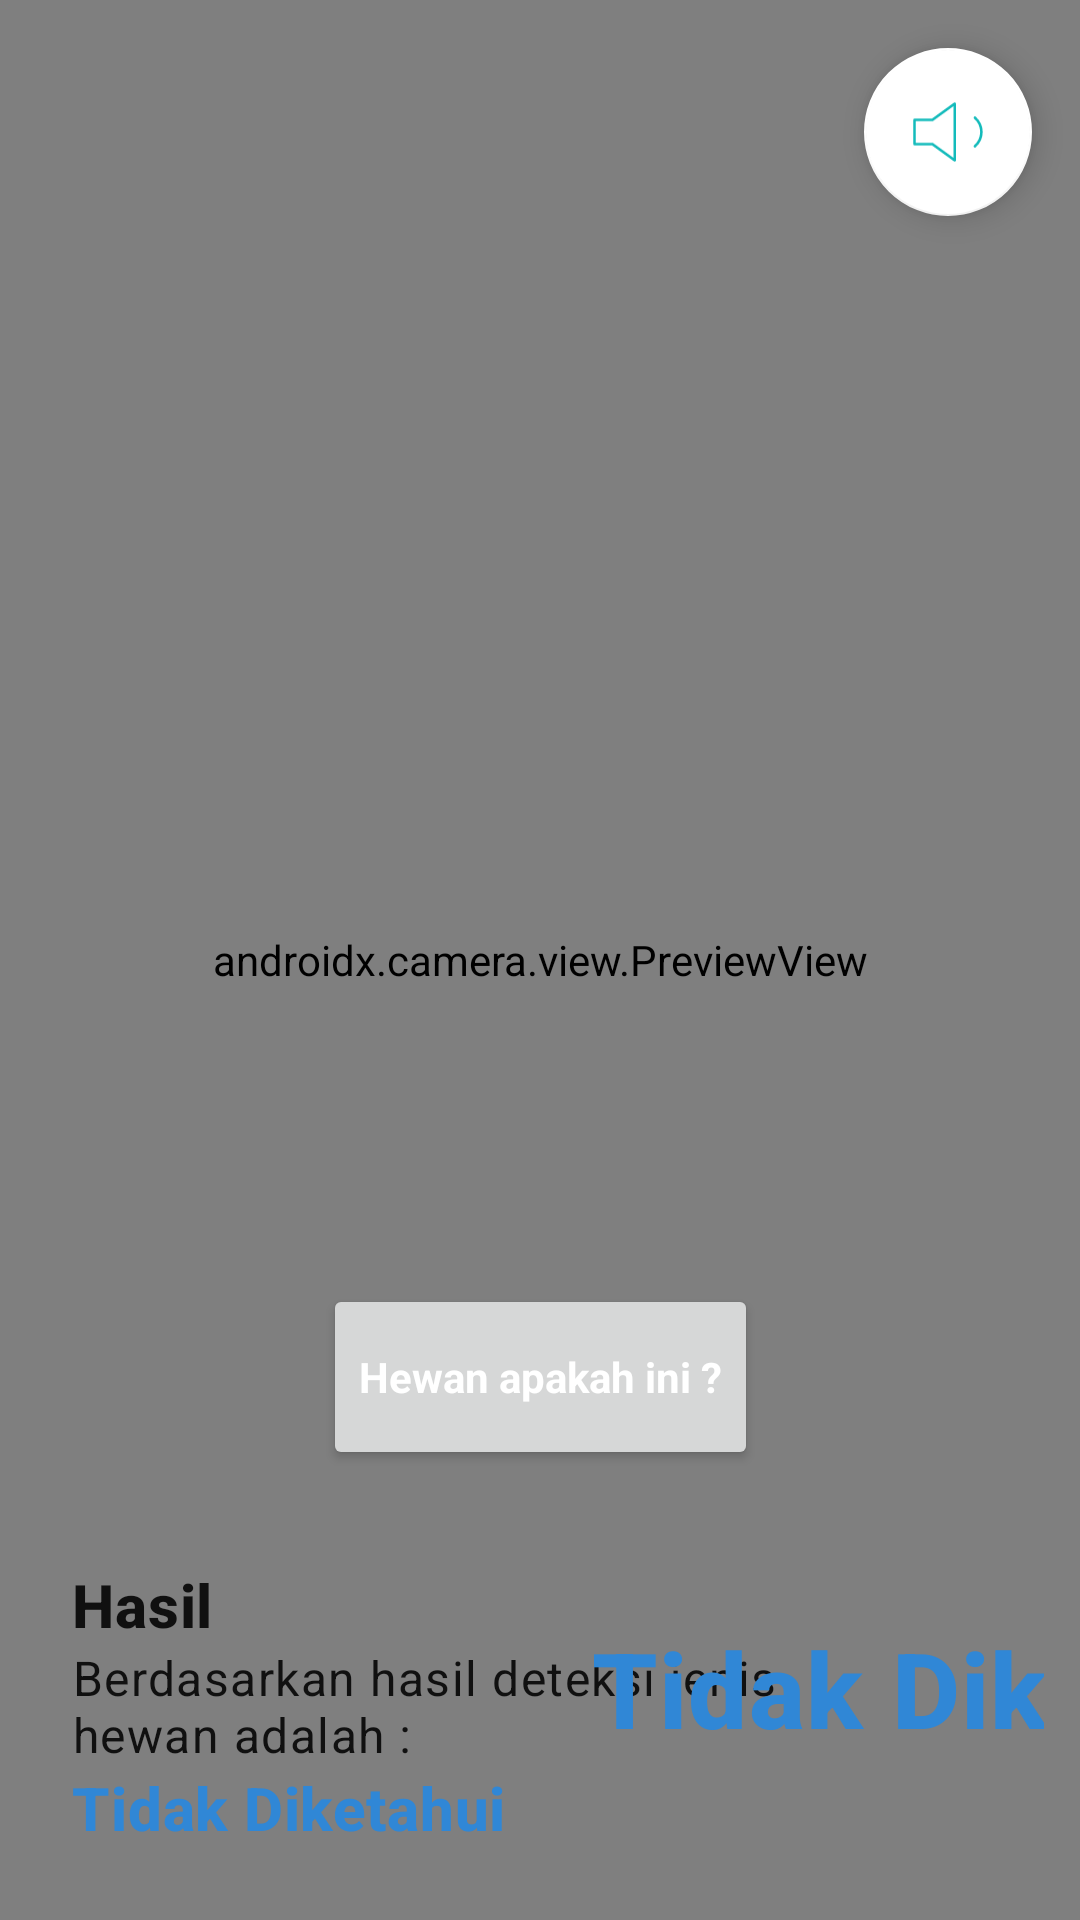

Here is an Android app screen rendered from its layout file. Give the layout XML and the strings, colors and styles it references.
<!-- AndroidManifest.xml: application theme Theme.ProyekAkhirApps -->
<!-- res/layout/fragment_lens.xml -->
<?xml version="1.0" encoding="utf-8"?>
<androidx.constraintlayout.widget.ConstraintLayout xmlns:android="http://schemas.android.com/apk/res/android"
    xmlns:app="http://schemas.android.com/apk/res-auto"
    xmlns:tools="http://schemas.android.com/tools"
    android:layout_width="match_parent"
    android:layout_height="match_parent"
    tools:context=".ui.lens.LensFragment">


    <com.ortiz.touchview.TouchImageView
        android:id="@+id/preview_image"
        android:layout_width="match_parent"
        android:layout_height="match_parent"
        android:scaleType="centerCrop"
        app:layout_constraintBottom_toTopOf="@+id/layout_result"
        app:layout_constraintEnd_toEndOf="parent"
        app:layout_constraintStart_toStartOf="parent"
        app:layout_constraintTop_toTopOf="parent"
        tools:ignore="SpeakableTextPresentCheck" />

    <androidx.camera.view.PreviewView
        android:id="@+id/camera_view"
        android:layout_width="match_parent"
        android:layout_height="match_parent"
        app:layout_constraintBottom_toTopOf="@+id/layout_result"
        app:layout_constraintEnd_toEndOf="parent"
        app:layout_constraintStart_toStartOf="parent"
        app:layout_constraintTop_toTopOf="parent" />

    <Button
        android:id="@+id/btn_upload"
        android:layout_width="wrap_content"
        android:layout_height="62dp"
        android:layout_marginBottom="150dp"
        android:text="@string/check_now"
        android:textAppearance="@style/TextAppearance.AppCompat.Small"
        android:textColor="@color/white"
        android:textStyle="bold"
        app:layout_constraintBottom_toBottomOf="parent"
        app:layout_constraintEnd_toEndOf="parent"
        app:layout_constraintStart_toStartOf="parent" />


    <TextView
        android:id="@+id/tv_progress"
        android:layout_width="wrap_content"
        android:layout_height="wrap_content"
        android:text="Please Wait"
        android:textColor="@color/white"
        android:textSize="16sp"
        android:visibility="invisible"
        app:layout_constraintEnd_toEndOf="@+id/progressBar"
        app:layout_constraintStart_toStartOf="@+id/progressBar"
        app:layout_constraintTop_toBottomOf="@+id/progressBar" />

    <ProgressBar
        android:id="@+id/progressBar"
        style="?android:attr/progressBarStyleLarge"
        android:layout_width="wrap_content"
        android:layout_height="wrap_content"
        android:layout_marginTop="4dp"
        android:visibility="invisible"
        app:layout_constraintBottom_toBottomOf="parent"
        app:layout_constraintEnd_toEndOf="parent"
        app:layout_constraintStart_toStartOf="parent"
        app:layout_constraintTop_toTopOf="parent"
        app:layout_constraintVertical_bias="0.38" />


    <androidx.constraintlayout.widget.ConstraintLayout
        android:id="@+id/layout_result"
        android:layout_width="match_parent"
        android:layout_height="wrap_content"
        android:background="@drawable/bg_layout"
        android:paddingTop="12dp"
        android:paddingHorizontal="12dp"
        android:paddingBottom="24dp"
        android:visibility="visible"
        app:layout_constraintBottom_toBottomOf="parent"
        app:layout_constraintEnd_toEndOf="parent"
        app:layout_constraintStart_toStartOf="parent">

        <TextView
            android:id="@+id/textView4"
            android:layout_width="wrap_content"
            android:layout_height="wrap_content"
            android:layout_marginStart="12dp"
            android:layout_marginTop="12dp"
            android:text="@string/your_result"
            android:textAppearance="@style/TextAppearance.MaterialComponents.Headline6"
            android:textStyle="bold"
            app:layout_constraintStart_toStartOf="parent"
            app:layout_constraintTop_toTopOf="parent" />


        <TextView
            android:id="@+id/textView5"
            android:layout_width="250dp"
            android:layout_height="wrap_content"
            android:text="@string/textResult"
            android:textAppearance="@style/TextAppearance.MaterialComponents.Body1"
            app:layout_constraintStart_toStartOf="@+id/textView4"
            app:layout_constraintTop_toBottomOf="@+id/textView4" />

        <TextView
            android:id="@+id/tv_result_ras"
            android:layout_width="wrap_content"
            android:layout_height="wrap_content"
            android:textAppearance="@style/TextAppearance.MaterialComponents.Headline6"
            android:textColor="#3087D6"
            android:textStyle="bold"
            android:text="@string/unknown"
            app:layout_constraintStart_toStartOf="@+id/textView5"
            app:layout_constraintTop_toBottomOf="@+id/textView5"
            tools:text="Kucing" />

        <TextView
            android:id="@+id/tv_predicted"
            android:layout_width="wrap_content"
            android:layout_height="wrap_content"
            android:text="@string/unknown"
            android:textAppearance="@style/TextAppearance.MaterialComponents.Headline6"
            android:textColor="#3087D6"
            android:textStyle="bold"
            android:textSize="35dp"
            android:layout_marginStart="25dp"
            app:layout_constraintBottom_toBottomOf="parent"
            app:layout_constraintEnd_toEndOf="parent"
            app:layout_constraintStart_toEndOf="@+id/textView5"
            app:layout_constraintTop_toTopOf="parent"
            tools:text="90%" />


    </androidx.constraintlayout.widget.ConstraintLayout>
    <com.google.android.material.floatingactionbutton.FloatingActionButton
        android:id="@+id/btn_suara"
        android:layout_width="wrap_content"
        android:layout_height="wrap_content"
        android:layout_gravity="top|end"
        android:layout_marginTop="16dp"
        android:layout_marginEnd="16dp"
        android:src="@drawable/ic_sound"
        app:backgroundTint="@color/white"
        app:fabSize="normal"
        app:layout_constraintEnd_toEndOf="parent"
        app:layout_constraintTop_toTopOf="parent"
        app:tint="@color/blue" />

</androidx.constraintlayout.widget.ConstraintLayout>
<!-- resources referenced by this layout -->
<resources>
  <color name="blue">#13BBBB</color>
  <color name="white">#FFFFFFFF</color>
  <!-- drawable ic_sound (drawable) -->
  <vector xmlns:android="http://schemas.android.com/apk/res/android"
      android:width="28dp"
      android:height="24dp"
      android:viewportWidth="28"
      android:viewportHeight="24">
    <path
        android:strokeWidth="1"
        android:pathData="M24.463,6.437C26.087,7.911 27,9.909 27,11.992C27,14.076 26.087,16.074 24.463,17.547M16.596,1L7.932,7.286H1V16.714H7.932L16.596,23V1Z"
        android:strokeLineJoin="round"
        android:fillColor="#00000000"
        android:strokeColor="#13BBBB"
        android:strokeLineCap="round"/>
  </vector>
  <string name="check_now">Hewan apakah ini ?</string>
  <string name="textResult">Berdasarkan hasil deteksi jenis hewan adalah :</string>
  <string name="unknown">Tidak Diketahui</string>
  <string name="your_result">Hasil</string>
  <style name="Theme.ProyekAkhirApps" parent="Theme.MaterialComponents.DayNight.DarkActionBar">
          
          <item name="colorPrimary">@color/blue</item>
          <item name="colorOnPrimary">@color/white</item>
          
          <item name="colorOnSecondary">@color/black</item>
          
          <item name="android:statusBarColor" tools:targetApi="l">?attr/colorPrimaryVariant</item>
          
  
      </style>
  <color name="black">#FF000000</color>
</resources>
